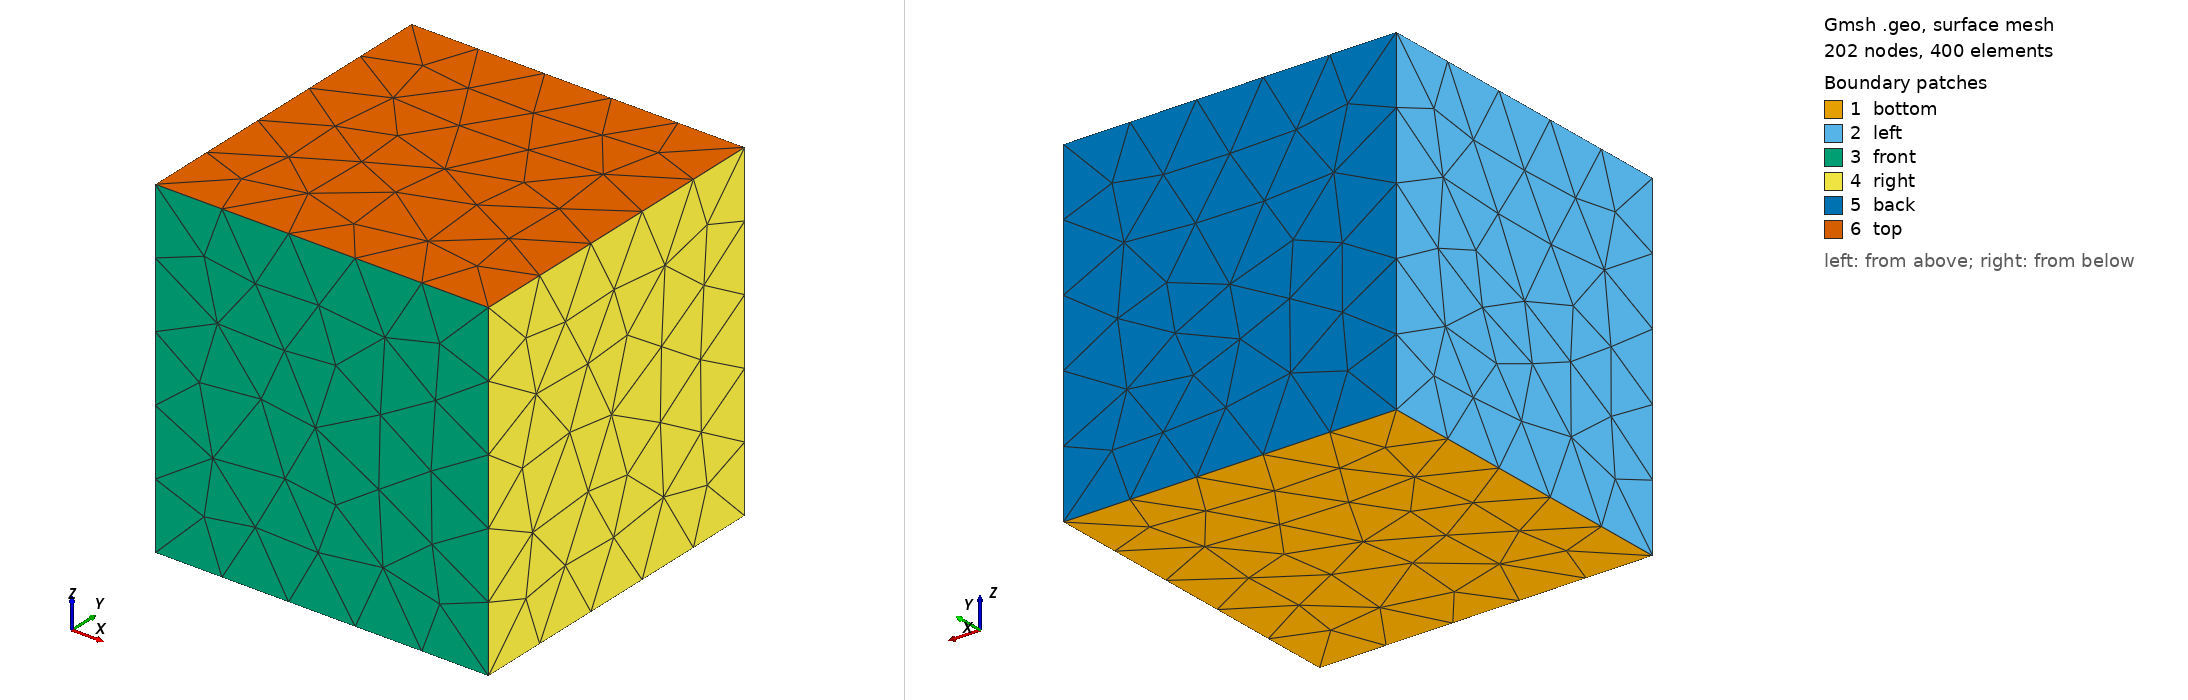

Gmsh geometry script, surface-meshed: 202 nodes, 400 surface elements. Boundary patches (legend numbers): 1 bottom, 2 left, 3 front, 4 right, 5 back, 6 top. Left view from above one corner, right view from below the opposite corner. Legend entries are the model's physical surfaces. The drawing asked Gmsh for element sizes between 1% and 20% of the model's largest extent; the script's own settings can give other sizes.

=== cube.geo (drawn) ===
// Average mesh spacing
dx = 0.5;

// Bounding box width
L = 1; 

//Cell multiplier
cn = 1;

// Points
Point(1) = {0, 0, 0, dx};
Point(2) = {L, 0, 0, dx};
Point(3) = {0, L, 0, dx};
Point(4) = {L, L, 0, dx};

// Lines
Line(1) = {3, 1};
Line(2) = {1, 2};
Line(3) = {2, 4};
Line(4) = {4, 3};

// Surface
Curve Loop(1) = {1, 2, 3, 4};
Plane Surface(1) = {1};

//Force mapped meshing (triangles)
//Transfinite Curve {2, 3, 4, 1} = cn+1 Using Progression 1;
//Transfinite Surface {1};

//Recombine surface to get quadrilaterals
// Recombine Surface {1};

// Create volume by extrusion
Extrude {0, 0, L} {
  Surface{1};
//  Layers{cn};
//  Recombine;
}


// Physical groups
Physical Surface("right") = {21};
Physical Surface("left") = {13};
Physical Surface("back") = {25};
Physical Surface("front") = {17};
Physical Surface("top") = {26};
Physical Surface("bottom") = {1};
Physical Volume("internal") = {1};
